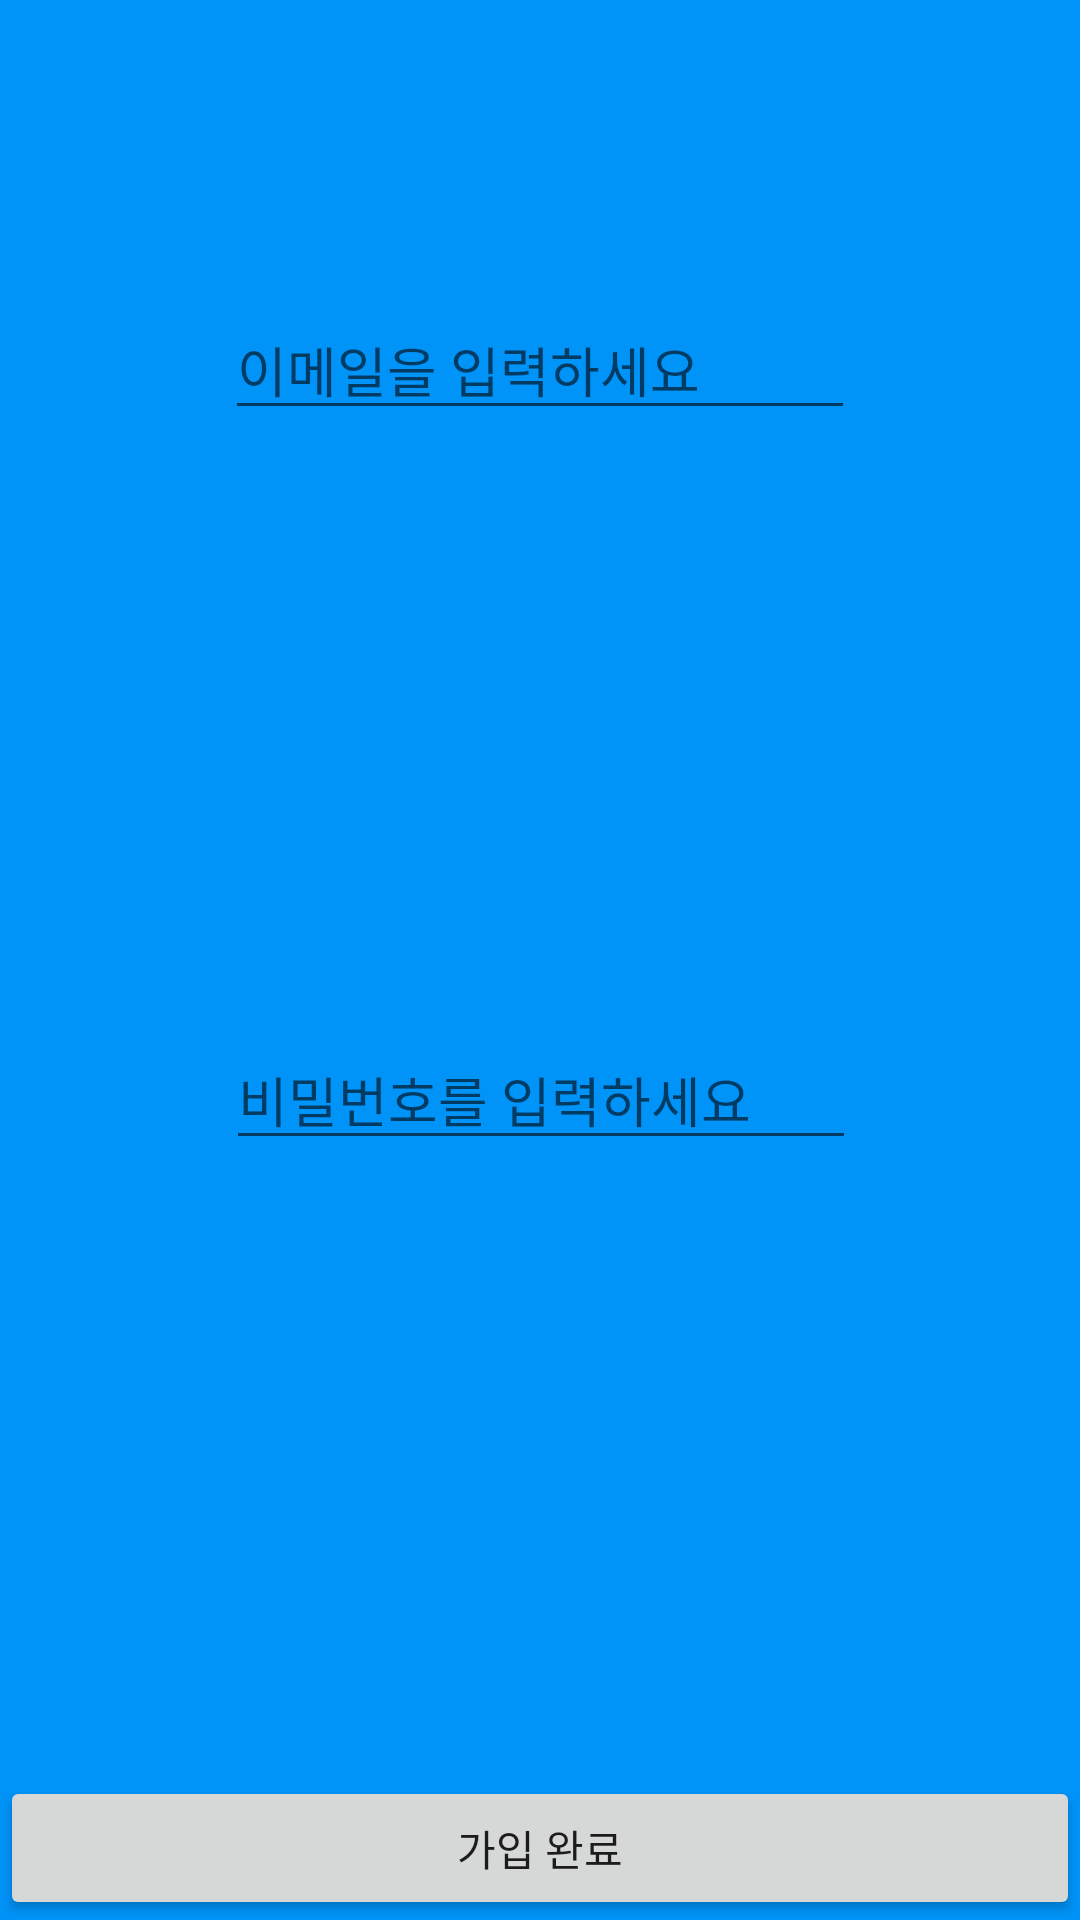

Here is an Android app screen rendered from its layout file. Give the layout XML and the strings, colors and styles it references.
<!-- AndroidManifest.xml: application theme Theme.SMUCircle -->
<!-- res/layout/activity_register.xml -->
<?xml version="1.0" encoding="utf-8"?>
<androidx.constraintlayout.widget.ConstraintLayout xmlns:android="http://schemas.android.com/apk/res/android"
    xmlns:app="http://schemas.android.com/apk/res-auto"
    xmlns:tools="http://schemas.android.com/tools"
    android:id="@+id/ConstratinLayout"
    android:background="#0093f8"
    android:layout_width="match_parent"
    android:layout_height="match_parent">

    <EditText
        android:id="@+id/et_email"
        android:layout_width="wrap_content"
        android:layout_height="wrap_content"
        android:layout_marginTop="100dp"
        android:ems="10"
        android:inputType="textEmailAddress"
        android:hint="이메일을 입력하세요"
        app:layout_constraintEnd_toEndOf="parent"
        app:layout_constraintStart_toStartOf="parent"
        app:layout_constraintTop_toTopOf="parent" />

    <EditText
        android:id="@+id/et_pwd"
        android:layout_width="wrap_content"
        android:layout_height="wrap_content"
        android:layout_marginTop="200dp"
        android:ems="10"
        android:inputType="textPassword"
        android:hint="비밀번호를 입력하세요"
        app:layout_constraintEnd_toEndOf="parent"
        app:layout_constraintHorizontal_bias="0.502"
        app:layout_constraintStart_toStartOf="parent"
        app:layout_constraintTop_toBottomOf="@+id/et_email" />

    <Button
        android:id="@+id/btn_register"
        android:layout_width="0dp"
        android:layout_height="wrap_content"
        android:text="가입 완료"
        app:layout_constraintBottom_toBottomOf="parent"
        app:layout_constraintEnd_toEndOf="parent"
        app:layout_constraintStart_toStartOf="parent" />
</androidx.constraintlayout.widget.ConstraintLayout>
<!-- resources referenced by this layout -->
<resources>
  <style name="Theme.SMUCircle" parent="Theme.MaterialComponents.DayNight.DarkActionBar">
          
          <item name="colorPrimary">@color/purple_500</item>
          <item name="colorPrimaryVariant">@color/purple_700</item>
          <item name="colorOnPrimary">@color/white</item>
          
          <item name="colorSecondary">@color/teal_200</item>
          <item name="colorSecondaryVariant">@color/teal_700</item>
          <item name="colorOnSecondary">@color/black</item>
          
          <item name="android:statusBarColor" tools:targetApi="l">?attr/colorPrimaryVariant</item>
          
      </style>
  <!-- not gathered from this repository: default colours our renderer supplied (Android Studio template values) -->
  <color name="purple_500">#FF6200EE</color>
  <color name="purple_700">#FF3700B3</color>
  <color name="teal_200">#FF03DAC5</color>
  <color name="teal_700">#FF018786</color>
  <color name="black">#FF000000</color>
  <color name="white">#FFFFFFFF</color>
</resources>
